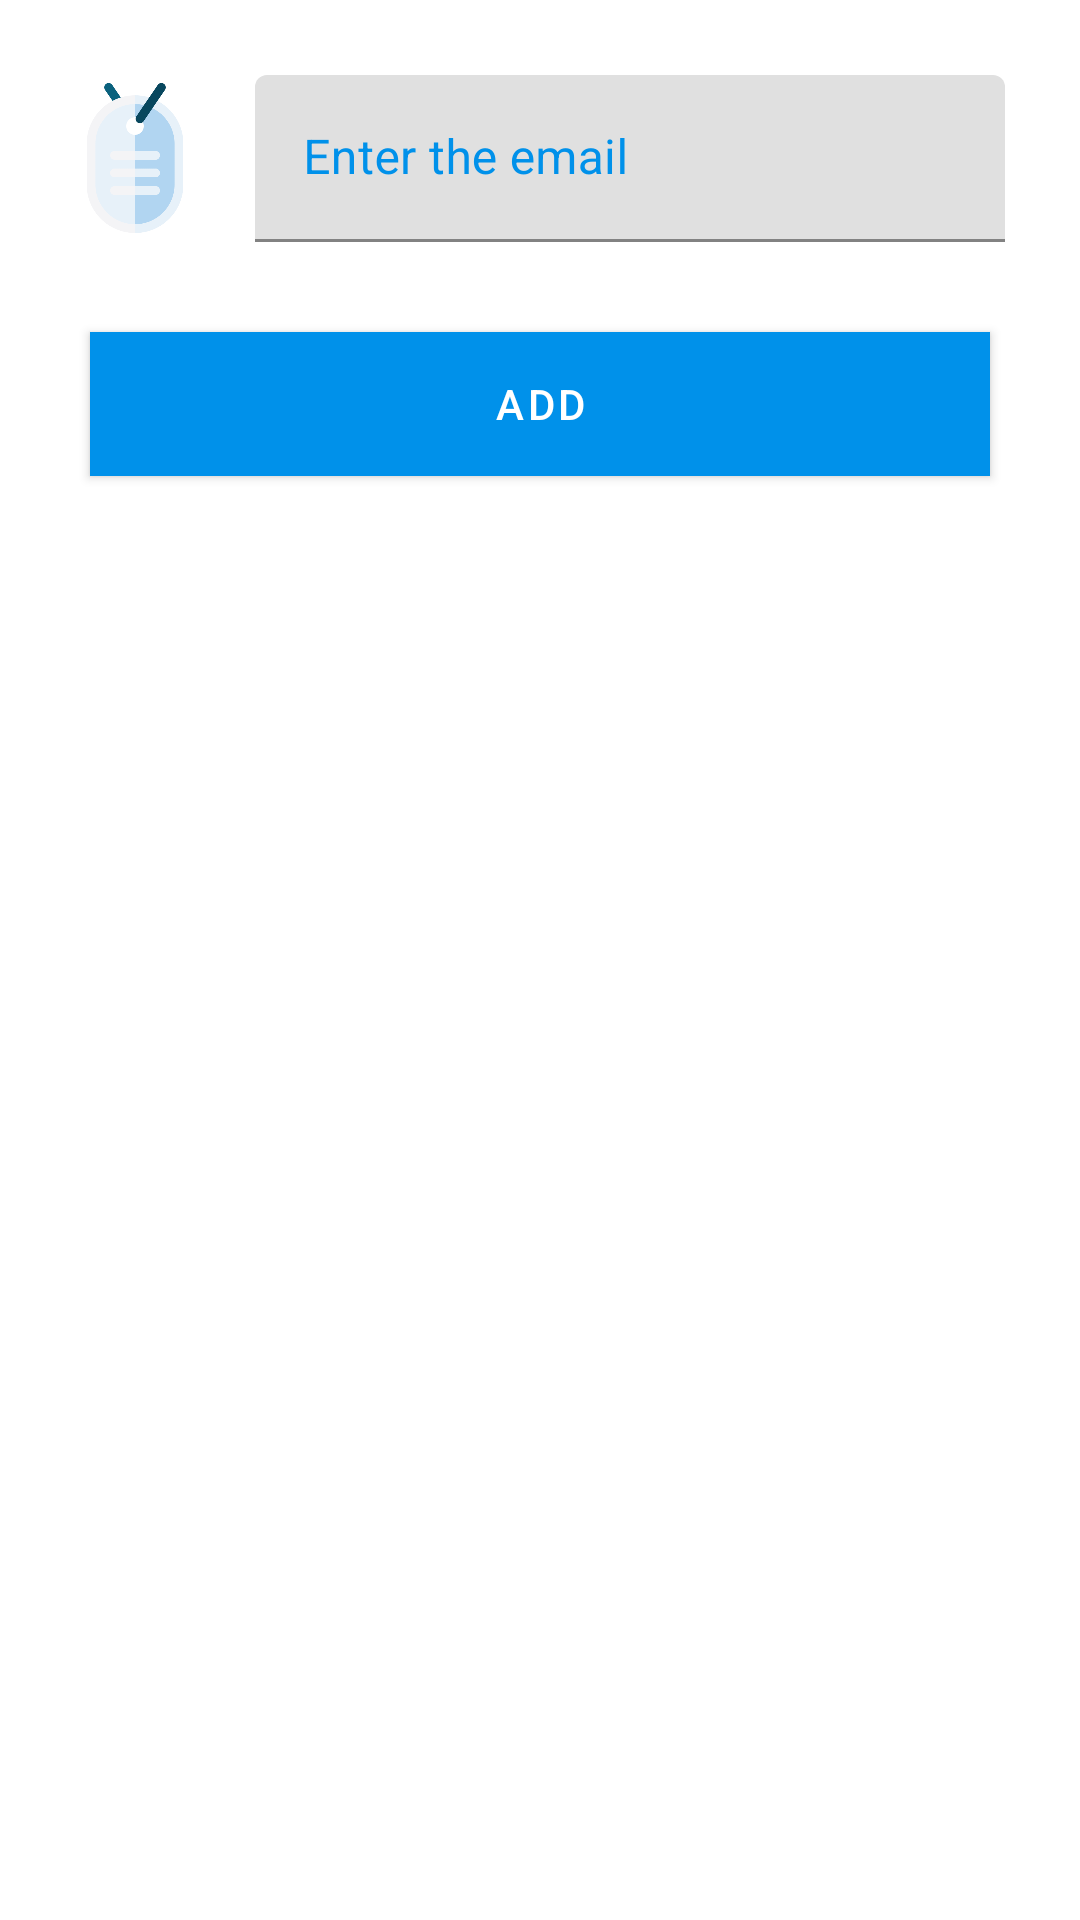

Android layout source for this screen:
<!-- AndroidManifest.xml: application theme Anniversaire -->
<!-- res/layout/bsd_add_user.xml -->
<?xml version="1.0" encoding="utf-8"?>
<LinearLayout xmlns:android="http://schemas.android.com/apk/res/android"
    xmlns:app="http://schemas.android.com/apk/res-auto"
    android:layout_width="match_parent"
    android:layout_height="match_parent"
    android:orientation="vertical"
    android:padding="10dp">

    <LinearLayout
        android:layout_width="match_parent"
        android:layout_height="wrap_content"
        android:layout_marginTop="15dp"
        android:layout_marginBottom="10dp"
        android:gravity="center_vertical">

        <LinearLayout
            android:layout_width="50dp"
            android:layout_height="50dp"
            android:layout_gravity="center"
            android:layout_marginStart="10dp"
            android:layout_marginEnd="15dp">


            <ImageView
                android:layout_width="match_parent"
                android:layout_height="match_parent"
                android:contentDescription="@null"
                android:scaleType="centerCrop"
                android:src="@drawable/im_name" />

        </LinearLayout>

        <com.google.android.material.textfield.TextInputLayout
            android:id="@+id/bsd_add_user_name"
            android:layout_width="fill_parent"
            android:layout_height="wrap_content"
            android:layout_gravity="center"
            android:layout_marginEnd="15dp"
            android:clickable="true"
            android:focusable="true"
            android:gravity="center"
            android:textColorHint="@color/colorPrimary"
            app:boxStrokeColor="@color/colorPrimary"
            app:hintTextColor="@color/colorPrimary">

            <com.google.android.material.textfield.TextInputEditText
                android:id="@+id/bsd_add_user_edittext"
                android:layout_width="match_parent"
                android:layout_height="wrap_content"
                android:layout_gravity="center"
                android:hint="@string/enter_the_email"
                android:maxLength="30"
                android:maxLines="1" />

        </com.google.android.material.textfield.TextInputLayout>

    </LinearLayout>

    <LinearLayout
        android:layout_width="match_parent"
        android:layout_height="wrap_content"
        android:paddingBottom="30dp"
        android:gravity="end"
        android:orientation="horizontal">

        <com.google.android.material.button.MaterialButton
            android:id="@+id/bsd_add_user_button_add"
            android:layout_width="match_parent"
            android:layout_height="match_parent"
            android:layout_marginStart="20dp"
            android:layout_marginTop="20dp"
            android:layout_marginEnd="20dp"
            android:layout_marginBottom="20dp"
            android:background="@color/colorPrimary"
            android:text="@string/add"
            android:textColor="@color/colorWhite"
            app:cornerRadius="2dp">

        </com.google.android.material.button.MaterialButton>
    </LinearLayout>


</LinearLayout>
<!-- resources referenced by this layout -->
<resources>
  <color name="colorPrimary">#0091ea</color>
  <color name="colorWhite">#FFFFFF</color>
  <!-- drawable im_name: png bitmap (drawable-hdpi, 20601 bytes) -->
  <string name="add">Add</string>
  <string name="enter_the_email">Enter the email</string>
  <style name="Anniversaire" parent="Theme.MaterialComponents.Light.DarkActionBar">
          <item name="colorPrimary">@color/colorPrimary</item>
          <item name="colorPrimaryDark">@color/colorPrimaryDark</item>
          <item name="colorAccent">@color/colorAccent</item>
          <item name="bottomSheetDialogTheme">@style/AppBottomSheetDialogTheme</item>
      </style>
  <color name="colorPrimaryDark">#0064b7</color>
  <color name="colorAccent">#64c1ff</color>
  <style name="AppBottomSheetDialogTheme" parent="Theme.Design.Light.BottomSheetDialog">
          <item name="bottomSheetStyle">@style/AppModalStyle</item>
      </style>
  <style name="AppModalStyle" parent="Widget.Design.BottomSheet.Modal">
          <item name="android:background">@drawable/rounded_dialog</item>
      </style>
</resources>
